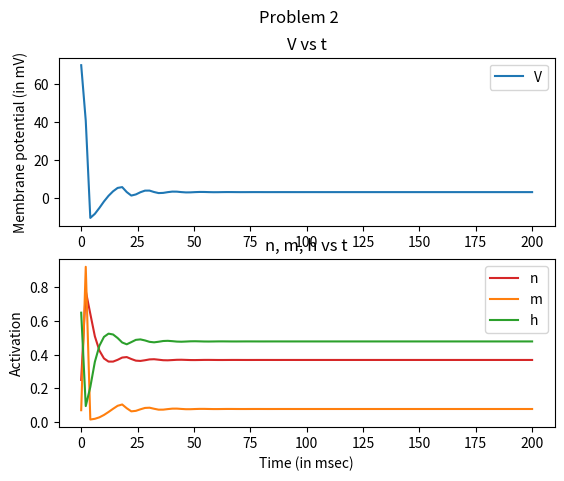

Write Python code to recreate this figure.
import numpy as np
from scipy.integrate import odeint
import matplotlib.pyplot as plt
import math

def gating_variables(V):
    """
    Generates the gating variables for a given V

    Args:
        V (int): neuron membrane potential

    Returns:
        int array: gating variables
    """
    e = math.e
    return [
        (25 - V)/(10*(e**((25-V)/10) - 1)),
        4 * (e ** (-V/18)),
        (7/100)*(e ** (-V/20)),
        1/(1 + e ** ((30 - V)/10)),
        (10 - V)/(100*(e**((10-V)/10) - 1)),
        (1/8)* (e ** (-V/80))    
    ]

def dUdt(U, t, Iext):
    """
    Defines the differential equations for the HH model for neuron.

    Arguments:
        U :  vector of the state variables:
                U = [V,n,m,h]
        t :  time
        Iext: external current as parameter
        
    Returns:
        an array containing the differentials of the state variables
    """
    
    V, n, m, h = U
    alpha_m, beta_m, alpha_h, beta_h, alpha_n, beta_n = gating_variables(V)
    Cm = 1
    g_dash_k = 36
    g_dash_Na = 120
    g_L = 0.3
    V_k = -12
    V_Na = 115
    V_L = 10
    dVdt = (1/Cm) * ((g_dash_k * (n**4) * (V_k - V)) + (g_dash_Na * (m**3) * h * (V_Na - V)) + (g_L * (V_L - V)) + Iext)
    dndt = alpha_n * (1 - n) - beta_n * n
    dmdt = alpha_m * (1 - m) - beta_m * m
    dhdt = alpha_h * (1 - h) - beta_h * h

    return [dVdt, dndt, dmdt, dhdt]
    


if __name__ == "__main__":
    # Initial conditions
    V0 = 70
    n0 = 0.25
    m0 = 0.07
    h0 = 0.65
    
    #time
    t = np.linspace(0,200,100)
    
    #pack the initial conditions
    Uzero = [V0, n0, m0, h0]
    
    #set Iext
    Iext = 5.2
    
    #call the ODE solver
    solution = odeint(dUdt, Uzero, t, args=(Iext,))
    
    #generate the plots
    fig, (ax1, ax2) = plt.subplots(2)
    fig.suptitle('Problem 2')
    ax1.plot(t, solution[:, 0], label = 'V')
    ax1.legend(loc="upper right")
    ax1.set_title('V vs t')
    ax1.set_ylabel("Membrane potential (in mV)")
    ax2.set_title('n, m, h vs t')
    ax2.plot(t, solution[:, 1], 'tab:red', label = 'n')
    ax2.plot(t, solution[:, 2], 'tab:orange', label = 'm') 
    ax2.plot(t, solution[:, 3], 'tab:green', label = 'h')
    ax2.legend(loc="upper right")
    ax2.set_xlabel("Time (in msec)")
    ax2.set_ylabel("Activation")
    plt.show()
    
    
